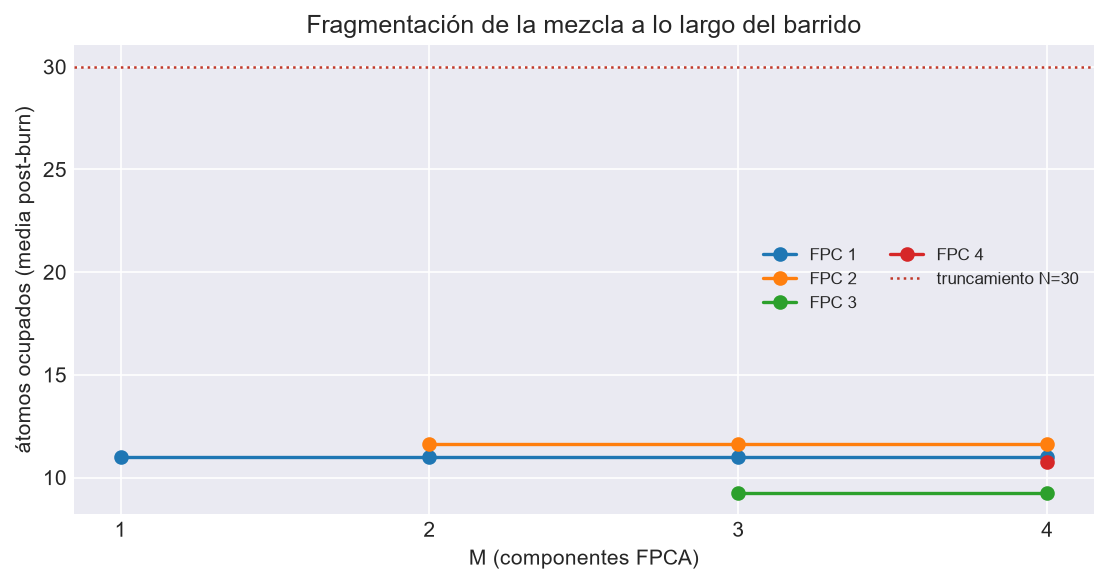

The file beside this chart, header and first rows:
M, FPC, cadena, media, max, p99, N_trunc, toca_truncamiento
1, 1, 1, 10.56, 27, 19.0, 30, False
1, 1, 2, 11.4, 28, 20.0, 30, False
2, 1, 1, 10.56, 27, 19.0, 30, False
2, 1, 2, 11.4, 28, 20.0, 30, False
2, 2, 1, 11.95, 27, 21.0, 30, False
2, 2, 2, 11.28, 30, 20.0, 30, True
3, 1, 1, 10.56, 27, 19.0, 30, False
3, 1, 2, 11.4, 28, 20.0, 30, False
3, 2, 1, 11.95, 27, 21.0, 30, False
3, 2, 2, 11.28, 30, 20.0, 30, True
3, 3, 1, 7.388, 22, 14.0, 30, False
3, 3, 2, 11.11, 23, 20.0, 30, False
4, 1, 1, 10.56, 27, 19.0, 30, False
4, 1, 2, 11.4, 28, 20.0, 30, False
4, 2, 1, 11.95, 27, 21.0, 30, False
4, 2, 2, 11.28, 30, 20.0, 30, True
4, 3, 1, 7.388, 22, 14.0, 30, False
4, 3, 2, 11.11, 23, 20.0, 30, False
4, 4, 1, 10.89, 28, 18.0, 30, False
4, 4, 2, 10.59, 24, 18.0, 30, False
